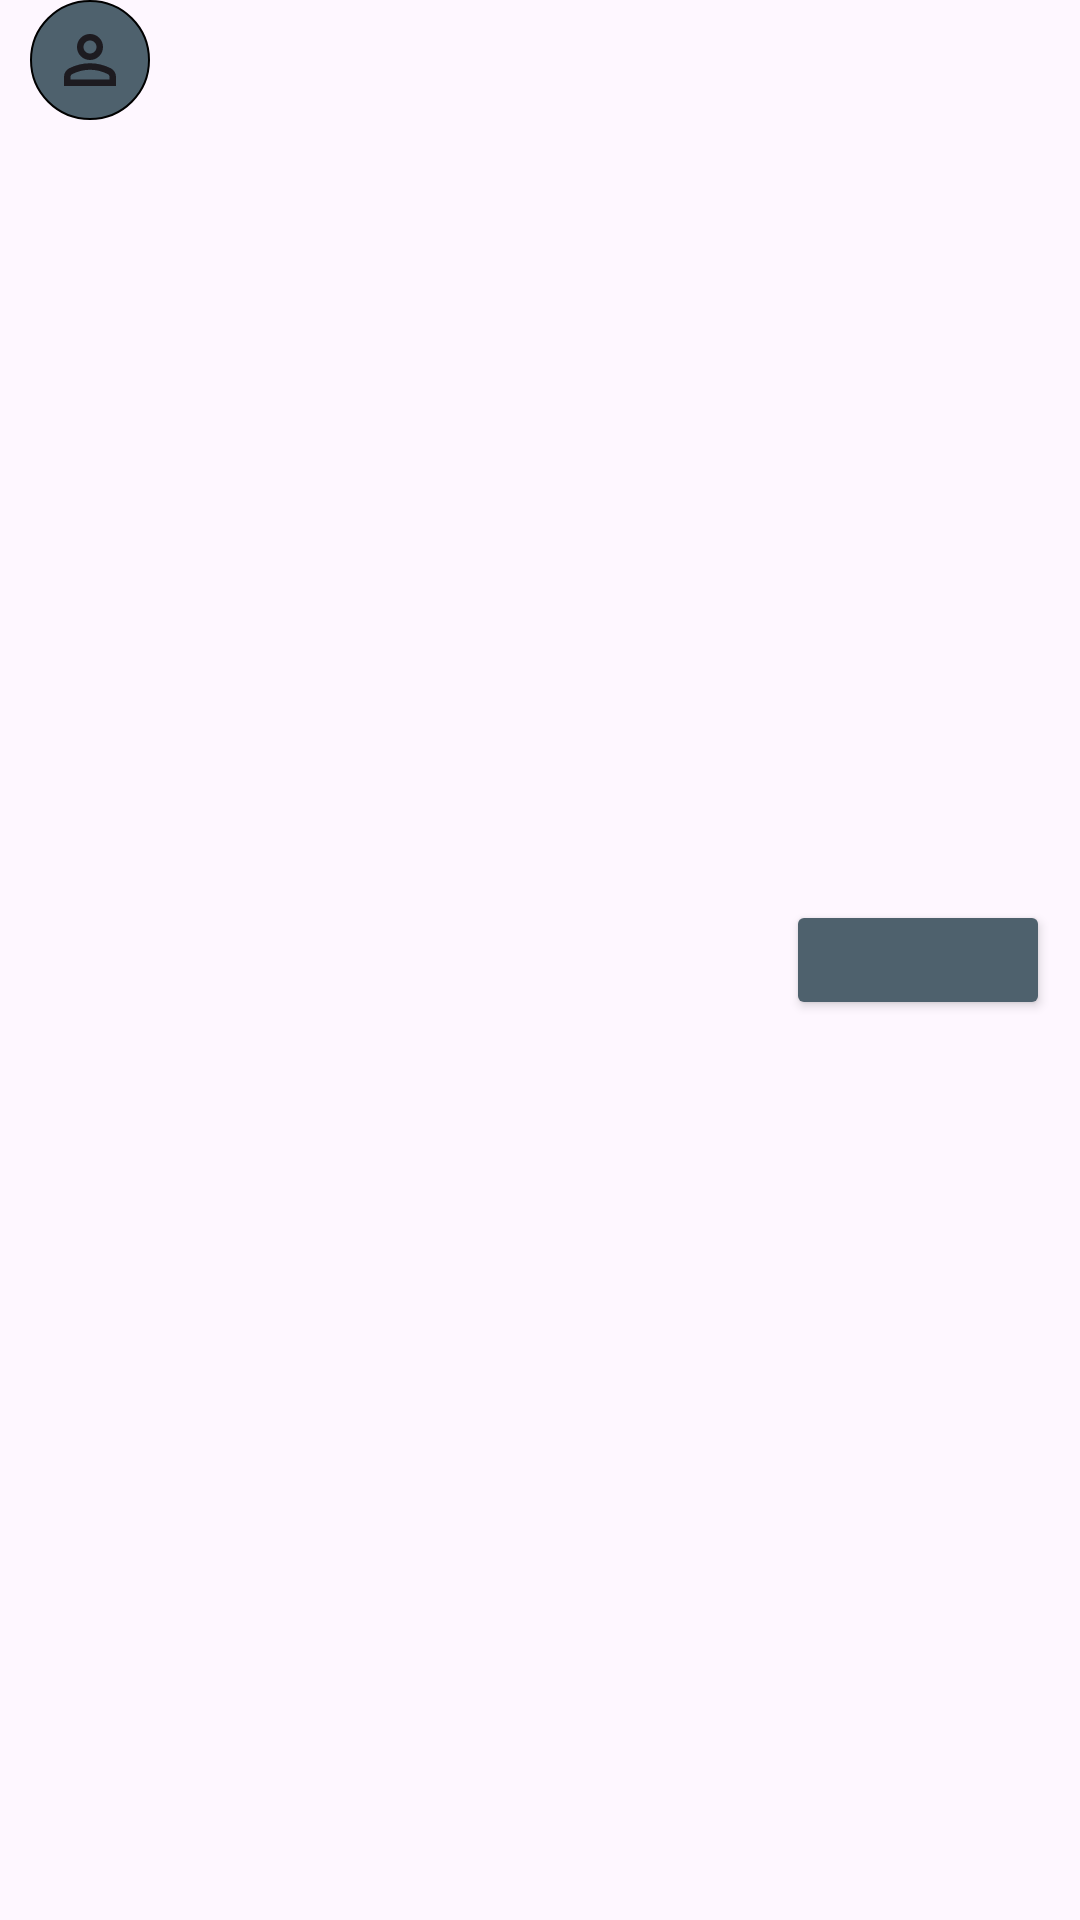

Here is an Android app screen rendered from its layout file. Give the layout XML and the strings, colors and styles it references.
<!-- AndroidManifest.xml: application theme Theme.KershHelper -->
<!-- res/layout/toolbar_fragment.xml -->
<?xml version="1.0" encoding="utf-8"?>
<FrameLayout xmlns:android="http://schemas.android.com/apk/res/android"
    xmlns:app="http://schemas.android.com/apk/res-auto"
    xmlns:tools="http://schemas.android.com/tools"
    android:layout_width="match_parent"
    android:layout_height="wrap_content">

    <ImageButton
        android:id="@+id/imageButton3"
        android:layout_width="40dp"
        android:layout_height="40dp"
        android:layout_gravity="start"
        android:layout_marginStart="10dp"
        android:background="@drawable/toolbar_background"
        app:srcCompat="@drawable/profile_icon" />

    <Button
        android:id="@+id/button4"
        android:layout_width="wrap_content"
        android:layout_height="40dp"
        android:layout_gravity="center_vertical|end"
        android:layout_marginRight="10dp"
        android:backgroundTint="@color/secondary_color"
        android:paddingLeft="10dp"
        android:paddingTop="0dp"
        android:paddingRight="10dp"
        android:paddingBottom="0dp"
        android:textSize="20sp"
        app:icon="@drawable/save_icon"
        app:iconSize="26dp"
        tools:text="@string/tools_saved_number" />

</FrameLayout>
<!-- resources referenced by this layout -->
<resources>
  <color name="secondary_color">#4E616D</color>
  <!-- drawable profile_icon (drawable) -->
  <vector xmlns:android="http://schemas.android.com/apk/res/android"
      android:width="18dp"
      android:height="18dp"
      android:viewportWidth="18"
      android:viewportHeight="18">
    <path
        android:pathData="M9,9C7.808,9 6.788,8.576 5.94,7.727C5.091,6.878 4.667,5.858 4.667,4.667C4.667,3.475 5.091,2.455 5.94,1.606C6.788,0.758 7.808,0.333 9,0.333C10.192,0.333 11.212,0.758 12.06,1.606C12.909,2.455 13.333,3.475 13.333,4.667C13.333,5.858 12.909,6.878 12.06,7.727C11.212,8.576 10.192,9 9,9ZM0.333,17.667V14.633C0.333,14.019 0.491,13.455 0.807,12.941C1.123,12.426 1.543,12.033 2.067,11.762C3.186,11.203 4.324,10.783 5.479,10.503C6.635,10.223 7.808,10.083 9,10.083C10.192,10.083 11.365,10.223 12.521,10.503C13.676,10.783 14.814,11.203 15.933,11.762C16.457,12.033 16.877,12.426 17.193,12.941C17.509,13.455 17.667,14.019 17.667,14.633V17.667H0.333ZM2.5,15.5H15.5V14.633C15.5,14.435 15.45,14.254 15.351,14.092C15.252,13.929 15.121,13.803 14.958,13.712C13.983,13.225 12.999,12.859 12.006,12.616C11.013,12.372 10.011,12.25 9,12.25C7.989,12.25 6.987,12.372 5.994,12.616C5.001,12.859 4.017,13.225 3.042,13.712C2.879,13.803 2.748,13.929 2.649,14.092C2.55,14.254 2.5,14.435 2.5,14.633V15.5ZM9,6.833C9.596,6.833 10.106,6.621 10.53,6.197C10.955,5.773 11.167,5.263 11.167,4.667C11.167,4.071 10.955,3.561 10.53,3.136C10.106,2.712 9.596,2.5 9,2.5C8.404,2.5 7.894,2.712 7.47,3.136C7.045,3.561 6.833,4.071 6.833,4.667C6.833,5.263 7.045,5.773 7.47,6.197C7.894,6.621 8.404,6.833 9,6.833Z"
        android:fillColor="#1D1B20"/>
  </vector>
  <!-- drawable toolbar_background (drawable) -->
  <?xml version="1.0" encoding="utf-8"?>
  <shape xmlns:android="http://schemas.android.com/apk/res/android">
      <solid android:color="@color/secondary_color"/>
      <corners android:radius="50dp"/>
      <padding android:top="10dp" android:bottom="10dp" android:left="10dp" android:right="10dp"/>
      <stroke android:width="0.5dp" android:color="@color/black"/>
  </shape>
  <string name="tools_saved_number">00</string>
  <style name="Theme.KershHelper" parent="Base.Theme.KershHelper" />
  <color name="black">#FF000000</color>
  <style name="Base.Theme.KershHelper" parent="Theme.Material3.DayNight.NoActionBar">
          <item name="fontFamily">@font/roboto</item>
          <item name="font">@font/roboto</item>
          <item name="android:statusBarColor">@color/secondary_color</item>
          
          
      </style>
</resources>
